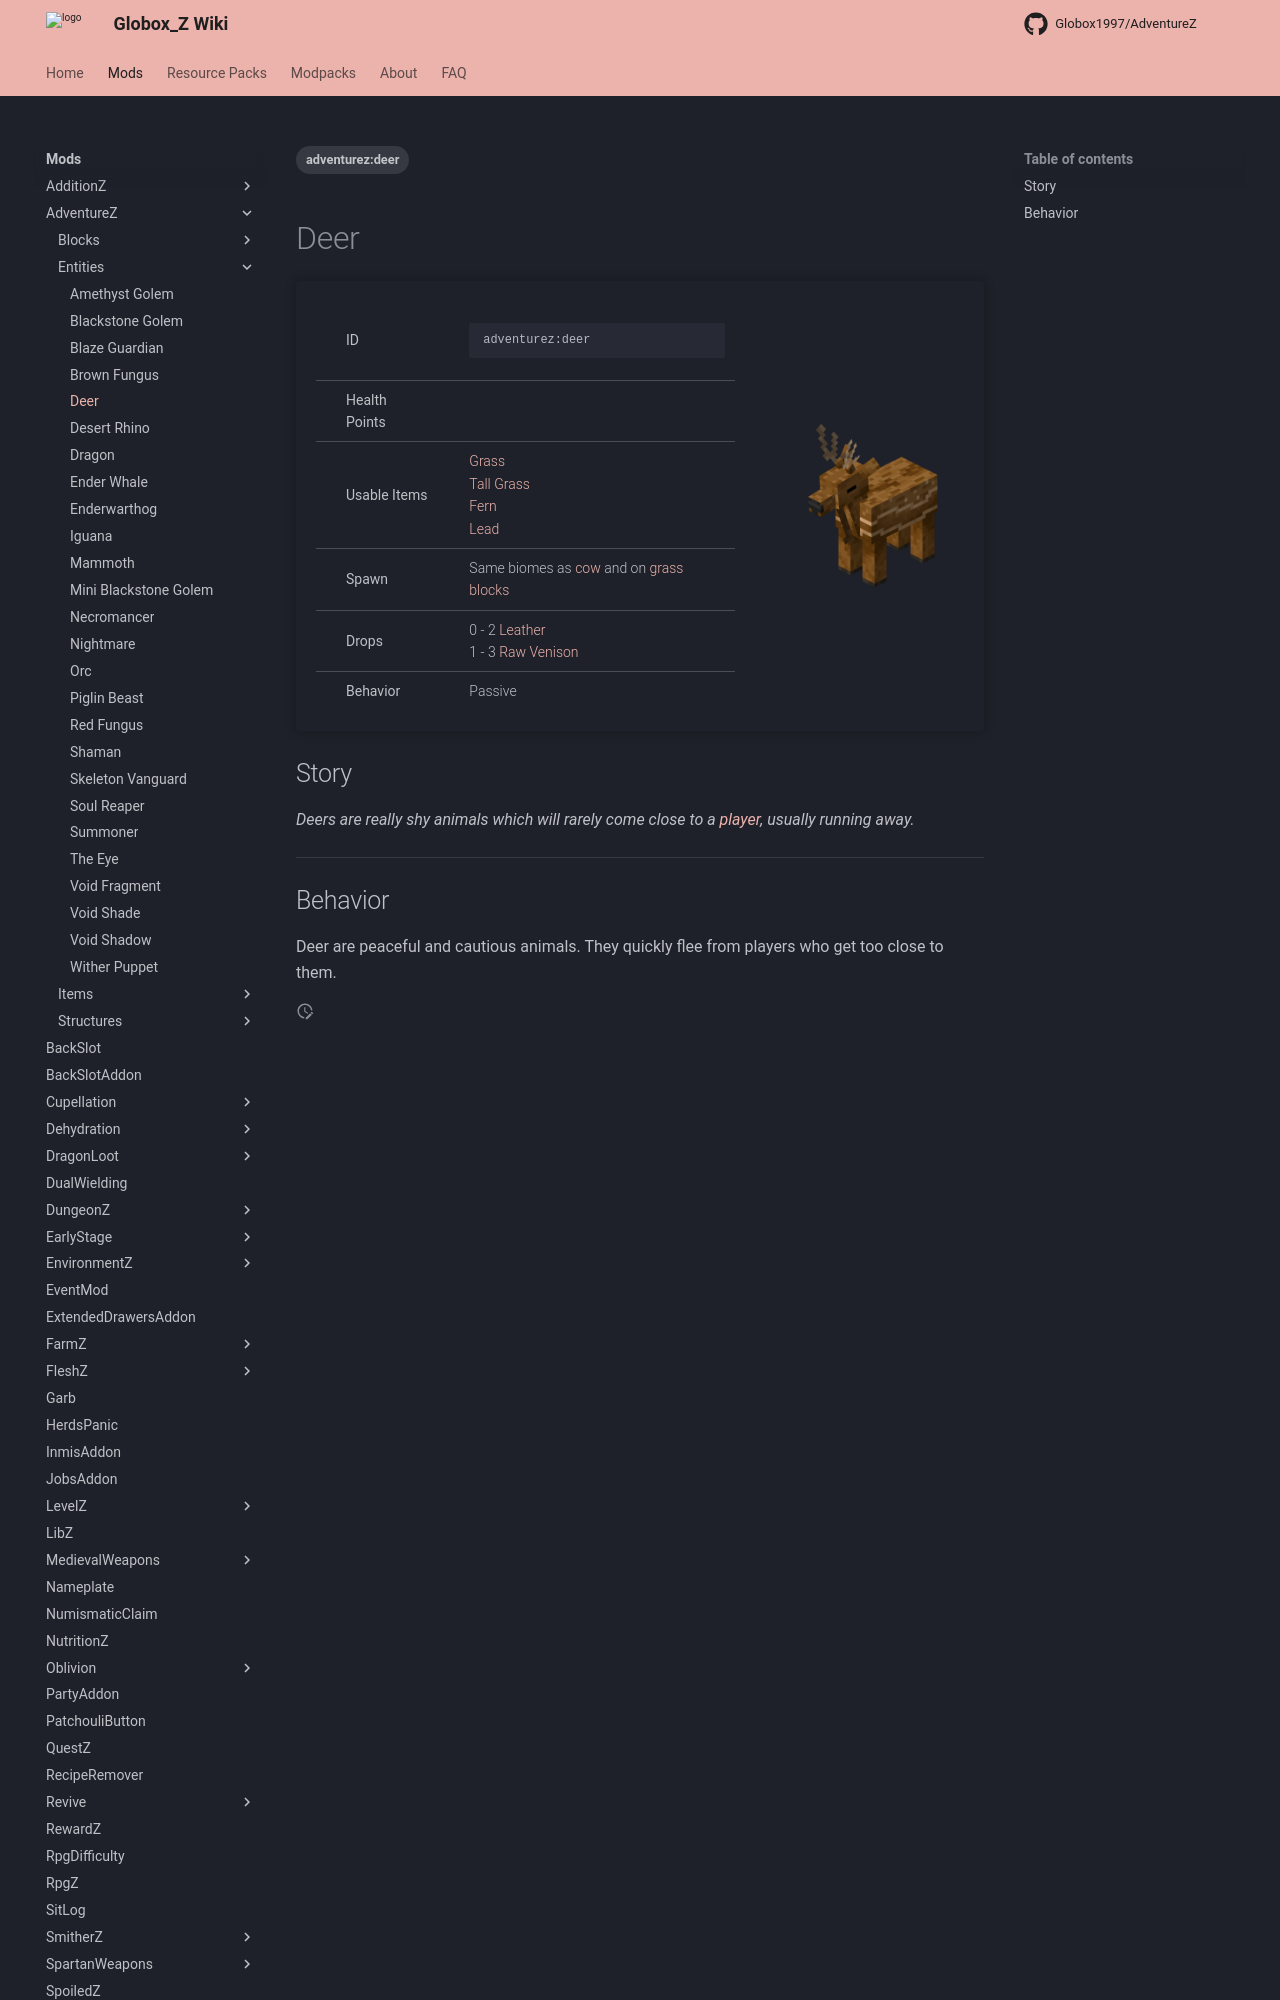

repository: Globox1997/wiki · page: mods/AdventureZ/Entities/Deer/index.html · generator: mkdocs

---
title: Deer
project: adventurez
summary: adventurez entity deer
tags:
    - adventurez:deer
---
# Deer
<div class="main_table">
<div class="left_main_table">
<table class="left_table">
    <tbody>
        <tr>
            <td class="first-column">ID</td>
            <td class="second-column">
            ```
            adventurez:deer
            ```
            </td>
        </tr>
        <tr id="linear-top">
            <td class="first-column">Health Points</td>
            <td class="second-column icon-element" icon-count="10" icon-id="heart"></td>
        </tr>
        <tr id="linear-top">
            <td class="first-column">Usable Items</td>
            <td class="second-column"><a href="https://minecraft.wiki/w/Grass" target="_blank">Grass</a><br><a href="https://minecraft.wiki/w/Grass" target="_blank">Tall Grass</a><br><a href="https://minecraft.wiki/w/Grass" target="_blank">Fern</a><br><a href="https://minecraft.wiki/w/Lead" target="_blank">Lead</a></td>
        </tr>
        <tr id="linear-top">
            <td class="first-column">Spawn</td>
            <td class="second-column">Same biomes as <a href="https://minecraft.wiki/w/Cow#Spawning" target="_blank">cow</a> and on <a href="https://minecraft.wiki/w/Grass_Block" target="_blank">grass blocks</a></td>
        </tr>
        <tr id="linear-top">
            <td class="first-column">Drops</td>
            <td class="second-column icon-element" icon-count="2" icon-id="experience" icon-exclusive>0 - 2 <a href="https://minecraft.wiki/w/Leather" target="_blank">Leather</a><br>1 - 3 <a href="../../Items/Raw_Venison/">Raw Venison</a></td>
        </tr>
        <tr id="linear-top">
            <td class="first-column">Behavior</td>
            <td class="second-column">Passive</td>
        </tr>
    </tbody>
</table>
</div>
    <img src="/wiki/assets/adven
